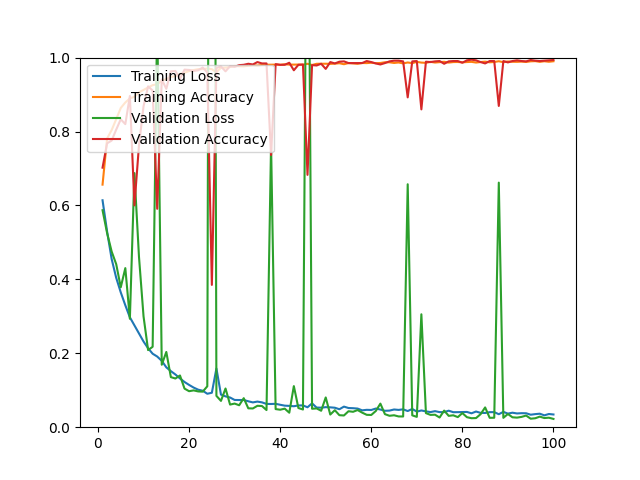

The table this chart was drawn from, first rows:
epoch, loss, acc, val_loss, val_acc
1, 0.6140, 0.6563, 0.5871, 0.7022
2, 0.5294, 0.7812, 0.5252, 0.7681
3, 0.4550, 0.8039, 0.4753, 0.7755
4, 0.4042, 0.8334, 0.4411, 0.8052
5, 0.3647, 0.8637, 0.3786, 0.8330
6, 0.3299, 0.8786, 0.4304, 0.8200
7, 0.2973, 0.8896, 0.2934, 0.8961
8, 0.2755, 0.8941, 0.6875, 0.6002
9, 0.2537, 0.9061, 0.4611, 0.7625
10, 0.2318, 0.9125, 0.2998, 0.8683
11, 0.2136, 0.9192, 0.2086, 0.9221
12, 0.1988, 0.9254, 0.2176, 0.9109
13, 0.1912, 0.9280, 1.107, 0.5909
14, 0.1796, 0.9372, 0.1689, 0.9406
15, 0.1620, 0.9422, 0.2036, 0.9156
16, 0.1517, 0.9476, 0.1355, 0.9629
17, 0.1426, 0.9500, 0.1317, 0.9638
18, 0.1319, 0.9555, 0.1400, 0.9425
19, 0.1223, 0.9590, 0.1044, 0.9675
20, 0.1144, 0.9637, 0.0974, 0.9666
21, 0.1072, 0.9663, 0.0996, 0.9638
22, 0.1015, 0.9686, 0.0968, 0.9657
23, 0.0986, 0.9688, 0.0962, 0.9731
24, 0.0905, 0.9706, 0.1107, 0.9601
25, 0.0932, 0.9686, 4.747, 0.3850
26, 0.1589, 0.9601, 0.0848, 0.9722
27, 0.0882, 0.9726, 0.0712, 0.9759
28, 0.0834, 0.9729, 0.1047, 0.9629
29, 0.0803, 0.9745, 0.0612, 0.9768
30, 0.0737, 0.9772, 0.0639, 0.9750
31, 0.0735, 0.9767, 0.0594, 0.9796
32, 0.0736, 0.9763, 0.0785, 0.9805
33, 0.0701, 0.9779, 0.0511, 0.9833
34, 0.0671, 0.9793, 0.0507, 0.9814
35, 0.0693, 0.9785, 0.0579, 0.9879
36, 0.0672, 0.9802, 0.0573, 0.9842
37, 0.0630, 0.9807, 0.0464, 0.9842
38, 0.0628, 0.9808, 0.7662, 0.7365
39, 0.0633, 0.9810, 0.0490, 0.9824
40, 0.0607, 0.9805, 0.0473, 0.9805
41, 0.0583, 0.9820, 0.0502, 0.9805
42, 0.0577, 0.9811, 0.0392, 0.9861
43, 0.0567, 0.9810, 0.1112, 0.9657
44, 0.0588, 0.9812, 0.0519, 0.9805
45, 0.0590, 0.9807, 0.0479, 0.9814
46, 0.0539, 0.9833, 1.839, 0.6827
47, 0.0645, 0.9800, 0.0499, 0.9796
48, 0.0531, 0.9832, 0.0508, 0.9787
49, 0.0528, 0.9834, 0.0445, 0.9833
50, 0.0542, 0.9834, 0.0805, 0.9694
51, 0.0537, 0.9831, 0.0342, 0.9879
52, 0.0527, 0.9836, 0.0460, 0.9842
53, 0.0486, 0.9848, 0.0325, 0.9889
54, 0.0557, 0.9821, 0.0317, 0.9898
55, 0.0519, 0.9852, 0.0432, 0.9852
56, 0.0514, 0.9843, 0.0417, 0.9852
57, 0.0504, 0.9832, 0.0464, 0.9852
58, 0.0456, 0.9854, 0.0394, 0.9852
59, 0.0470, 0.9851, 0.0335, 0.9907
60, 0.0466, 0.9861, 0.0331, 0.9879
... 40 more rows
